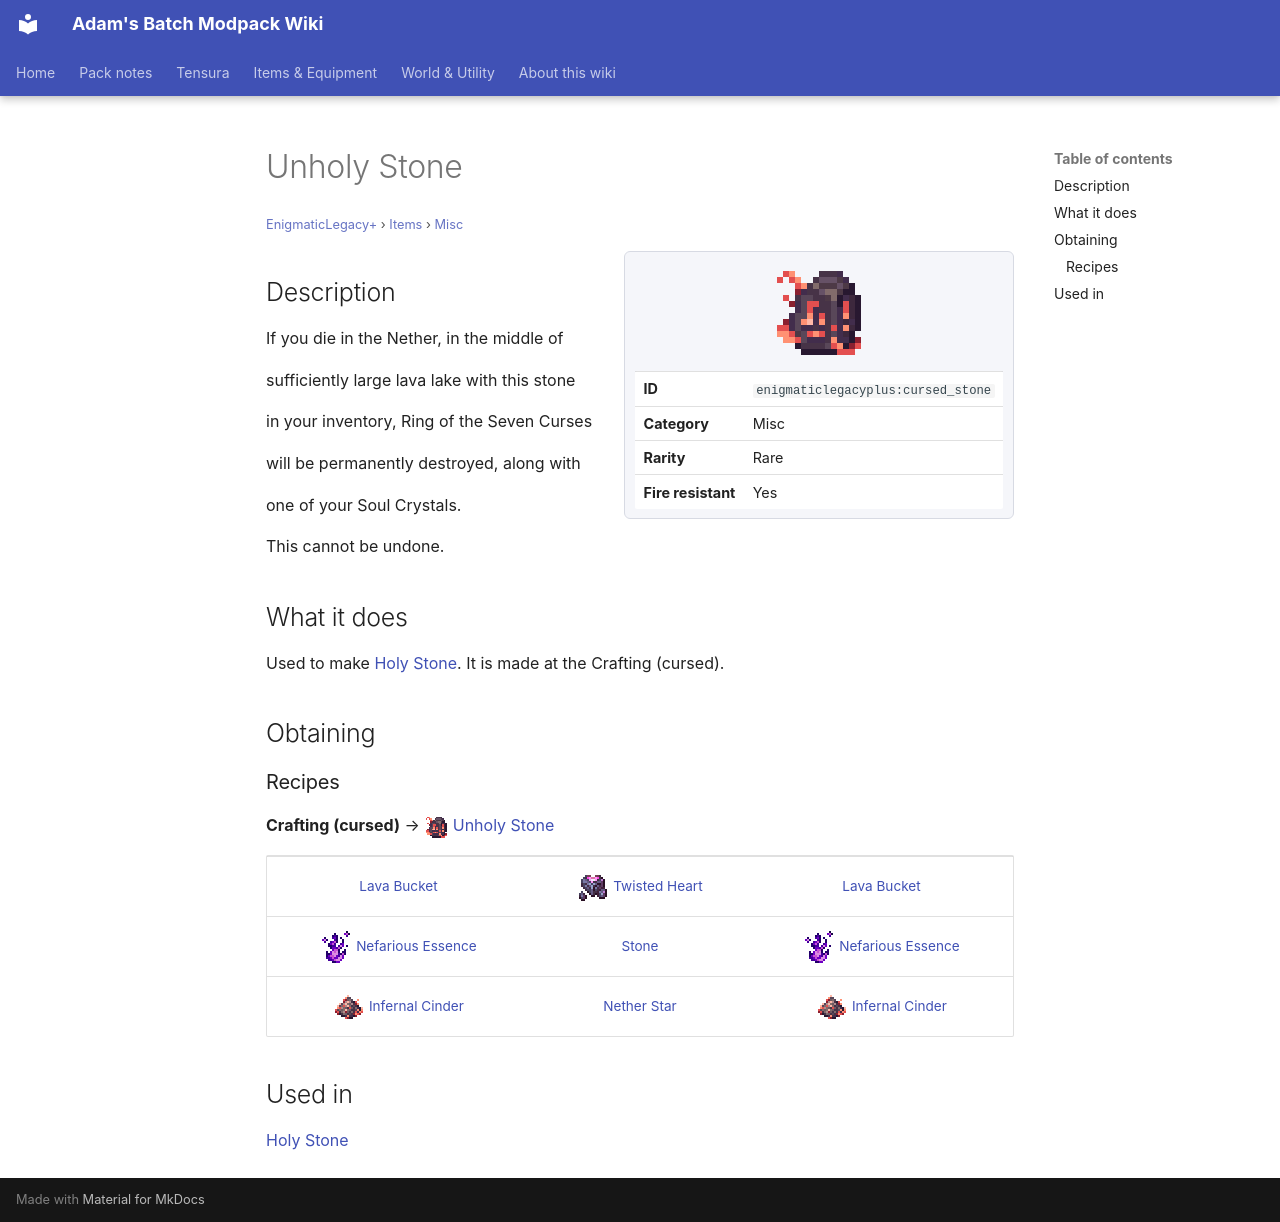

repository: Proteus-Nell/Adams-Batch-MC-Modpack-Wiki · page: enigmatic-legacy-plus/items/misc/cursed-stone/index.html · generator: mkdocs

# Unholy Stone

<small>[EnigmaticLegacy+](../../index.md) &rsaquo; [Items](../index.md) &rsaquo; [Misc](index.md)</small>

<div class="infobox" markdown>

![Unholy Stone](../../../assets/icons/enigmaticlegacyplus/item/cursed_stone.png)

| | |
|---|---|
| **ID** | `enigmaticlegacyplus:cursed_stone` |
| **Category** | Misc |
| **Rarity** | Rare |
| **Fire resistant** | Yes |

</div>

## Description

If you die in the Nether, in the middle of

sufficiently large lava lake with this stone

in your inventory, Ring of the Seven Curses

will be permanently destroyed, along with

one of your Soul Crystals.

This cannot be undone.

## What it does

Used to make [Holy Stone](bless-stone.md). It is made at the Crafting (cursed).

## Obtaining

### Recipes

**Crafting (cursed)** &rarr; ![](../../../assets/icons/enigmaticlegacyplus/item/cursed_stone.png) [Unholy Stone](cursed-stone.md)

<div class="recipe" markdown>

| | | |
|---|---|---|
|  [Lava Bucket](https://minecraft.wiki/w/Lava_Bucket) | ![](../../../assets/icons/enigmaticlegacyplus/item/twisted_heart.png) [Twisted Heart](../materials/twisted-heart.md) |  [Lava Bucket](https://minecraft.wiki/w/Lava_Bucket) |
| ![](../../../assets/icons/enigmaticlegacyplus/item/evil_essence.png) [Nefarious Essence](../materials/evil-essence.md) |  [Stone](https://minecraft.wiki/w/Stone) | ![](../../../assets/icons/enigmaticlegacyplus/item/evil_essence.png) [Nefarious Essence](../materials/evil-essence.md) |
| ![](../../../assets/icons/enigmaticlegacyplus/item/infernal_cinder.png) [Infernal Cinder](../generic/infernal-cinder.md) |  [Nether Star](https://minecraft.wiki/w/Nether_Star) | ![](../../../assets/icons/enigmaticlegacyplus/item/infernal_cinder.png) [Infernal Cinder](../generic/infernal-cinder.md) |

</div>

## Used in

[Holy Stone](bless-stone.md)
